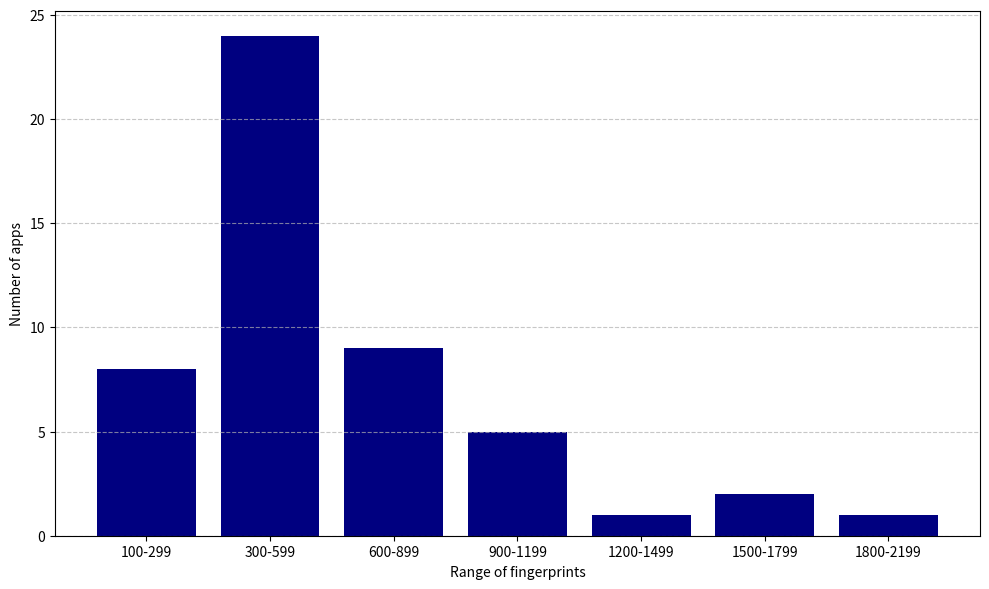

Generate this figure with matplotlib:
import matplotlib.pyplot as plt

app_huellas = {
    "adobeacrobat": 471,
    "aliexpress": 1099,
    "amazon": 1620,
    "bbva": 609,
    "blablacar": 531,
    "bolt": 405,
    "burgerking": 732,
    "cabify": 547,
    "caixabank": 650,
    "capcut": 2185,
    "chatgpt": 277,
    "chrome": 594,
    "discord": 262,
    "disney": 431,
    "drive": 249,
    "facebook": 513,
    "glovo": 537,
    "gmail": 362,
    "google": 552,
    "googlemaps": 405,
    "hbomax": 242,
    "imagin": 441,
    "instagram": 478,
    "justeat": 313,
    "messenger": 358,
    "microsoftteams": 493,
    "moovit": 1176,
    "netflix": 589,
    "pinterest": 867,
    "primevideo": 961,
    "renfecercanias": 572,
    "revolut": 437,
    "santander": 639,
    "shein": 958,
    "snapchat": 777,
    "spotify": 685,
    "telepizza": 786,
    "telpark": 495,
    "temu": 985,
    "threads": 444,
    "tiktok": 1596,
    "traductor": 172,
    "ubereats": 136,
    "uber": 281,
    "wallapop": 1226,
    "waze": 351,
    "whatsapp": 211,
    "x": 455,
    "youtube": 763,
    "zoom": 320,
}

#define ranges
ranges = {
    "100-299": [],
    "300-599": [],
    "600-899": [],
    "900-1199": [],
    "1200-1499": [],
    "1500-1799": [],
    "1800-2199": [],
}

# Classify each app in ranges
for app, huellas in app_huellas.items():
    if 100 <= huellas <= 299:
        ranges["100-299"].append(app)
    elif 300 <= huellas <= 599:
        ranges["300-599"].append(app)
    elif 600 <= huellas <= 899:
        ranges["600-899"].append(app)
    elif 900 <= huellas <= 1199:
        ranges["900-1199"].append(app)
    elif 1200 <= huellas <= 1499:
        ranges["1200-1499"].append(app)
    elif 1500 <= huellas <= 1799:
        ranges["1500-1799"].append(app)
    elif 1800 <= huellas <= 2199:
        ranges["1800-2199"].append(app)


for range, apps in ranges.items():
    print(f"\nApps in range {range}: {len(apps)} apps")
    print(apps)


labels = list(ranges.keys())
num_apps = [len(apps) for apps in ranges.values()]

#Create diagram
plt.figure(figsize=(10, 6))
plt.bar(labels, num_apps, color='navy')
plt.xlabel('Range of fingerprints')
plt.ylabel('Number of apps')
plt.grid(axis='y', linestyle='--', alpha=0.7)
plt.tight_layout()
plt.savefig('distribution_app_ja4.pdf', format='pdf')

plt.show()
